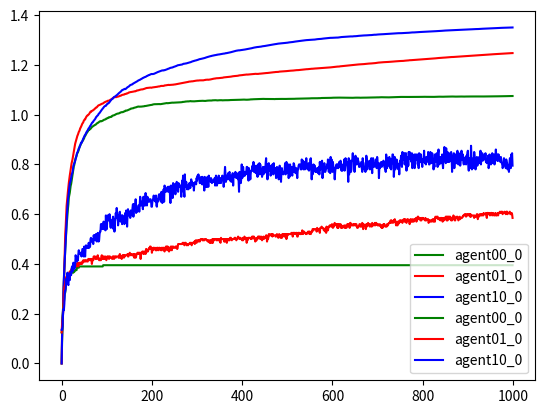

This figure's Python source:

# %%
import random
import numpy as np
from matplotlib import pyplot as plt
from abc import ABC, abstractmethod

class Environment(ABC):

    @abstractmethod
    def __init__(self, **kwargs):
        pass
    
    @abstractmethod
    def output_observation(self, agent_name):
        pass
    
    @abstractmethod
    def receive_action(self, agent_name, action):
        pass

    @abstractmethod
    def reset(self):
        pass

class EnvironmentBandit(Environment):
    """Creates a k-bandit environment.
    
    Environment contains only 1 state, in which there are k choices for actions.
    Each action has a mean reward given by self.q_star[action], whose values are
    normally distributed with a mean of q_star_mean and standard deviation of
    q_star_std, and are fixed unless reset. When an action is selected the reward
    given is normally distributed with a mean of self.q_star[action] and standard
    deviation of reward_std.
    """

    def __init__(self, k=10, q_star_mean=0, q_star_std=1, reward_std=1):
        self.k = k
        self.q_star_mean = q_star_mean
        self.q_star_std = q_star_std
        self.reward_std = reward_std

        self.reset()

    def output_observation(self, agent_name):
        state_observable = 0
        if agent_name not in self.actions_received:
            reward = None
            return state_observable, reward
        
        action = self.actions_received[agent_name]
        mean = self.state_internal[action]
        reward = random.gauss(mean, self.reward_std)
        return state_observable, reward

    def receive_action(self, agent_name, action):
        self.actions_received[agent_name] = action

    def reset(self):
        self.actions_received = {}
        self.state_internal = []  # List of mean reward for each action (a.k.a. q_star)

        for i in range(self.k):
            self.state_internal.append(random.gauss(self.q_star_mean, self.q_star_std))
    
    def output_state_internal(self):
        return self.state_internal
    
    def output_action_optimal(self):
        action_optimal = np.argmax(self.state_internal)
        return action_optimal


# %%
class Agent:
    """An epsilon-greedy agent that estimates action-values based on mean sampled rewards.
    
    Agent chooses a random action with probability eps, otherwise acts greedily,
    choosing the action with the highest mean sampled reward. In the case of a tie
    the action with the smallest index is chosen. Actions that have never been
    sampled are estimated to have default_value."""
    
    def __init__(self, name, k, eps=0, default_value=0, stepsize=None):
        self.name = name
        self.k = k
        self.eps = eps
        self.default_value = default_value
        if stepsize is None:
            self.stepsize = lambda action_count: 1 / action_count  # Equivalent to equal-weight sample averaging
        else:
            self.stepsize = stepsize

        self.reset()

    def receive_observation(self, state_observed, reward):
        self.state_observed = state_observed
        if self.action_selected is not None:
            self.action_counts[self.action_selected] += 1
            n = self.action_counts[self.action_selected]
            q = self.action_values[self.action_selected]
            self.action_values[self.action_selected] += self.stepsize(n) * (reward - q)

            self.cumu_reward += reward

    def output_action(self):
        """Select eps greedy action"""
        if random.random() < self.eps:
            # Explore
            self.action_selected = random.randrange(self.k)
        else:
            # Greedy
            self.action_selected = np.argmax(self.action_values)
        return self.action_selected

    def reset(self):
        self.action_selected = None

        self.action_counts = [0] * self.k
        self.action_values = [self.default_value] * self.k
        self.cumu_reward = 0

# %%
def run_simulation(max_rollouts, max_time_steps, environment, agents):
    cumu_reward_results = {agent.name: np.zeros((max_rollouts, max_time_steps)) for agent in agents}
    optimal_action_results = {agent.name: np.zeros((max_rollouts, max_time_steps)) for agent in agents}

    for rollout in range(max_rollouts):
        environment.reset()
        for agent in agents:
            agent.reset()

        for time_step in range(max_time_steps):
            for agent in agents:
                agent_name = agent.name
                state_observed, reward = environment.output_observation(agent_name)
                agent.receive_observation(state_observed, reward)

                cumu_reward_results[agent.name][rollout, time_step] = agent.cumu_reward

                action = agent.output_action()
                environment.receive_action(agent_name, action)
                
                if action == environment.output_action_optimal():
                    optimal_action_results[agent.name][rollout, time_step] = 1


    
    return cumu_reward_results, optimal_action_results
# %%
k = 10  # Number of actions the Agent can choose from
max_rollouts = 200  # Number of rollouts. Each rollout the Agent and Environment are reset
max_time_steps = 1000  # Number of time steps per rollout

environment = EnvironmentBandit(k)
agent00_0 = Agent("agent00_0", k, eps=0.00, default_value=0)
agent01_0 = Agent("agent01_0", k, eps=0.01, default_value=0)
agent10_0 = Agent("agent10_0", k, eps=0.10, default_value=0)
agents = [agent00_0, agent01_0, agent10_0]

# erwa = exponential recency-weighted averaging
# agent10_0_erwa01 = Agent("agent10_0_erwa01", k, eps=0.10, default_value=0, stepsize=lambda n: 0.01)
# agent10_0_erwa05 = Agent("agent10_0_erwa05", k, eps=0.10, default_value=0, stepsize=lambda n: 0.05)
# agent10_0_erwa20 = Agent("agent10_0_erwa20", k, eps=0.10, default_value=0, stepsize=lambda n: 0.20)
# agent10_0_erwa50 = Agent("agent10_0_erwa50", k, eps=0.10, default_value=0, stepsize=lambda n: 0.50)
# agent10_0_erwa100 = Agent("agent10_0_erwa100", k, eps=0.10, default_value=0, stepsize=lambda n: 1.00)
# agents = [agent10_0, agent10_0_erwa01, agent10_0_erwa05, agent10_0_erwa20, agent10_0_erwa50, agent10_0_erwa100]


cumu_reward_results, optimal_action_results = run_simulation(max_rollouts, max_time_steps, environment, agents)
# %%
colors = ["green", "red", "blue", "purple", "orange", "brown"]
color_idx = 0

for agent_name, cumu_reward in cumu_reward_results.items():
    reward_time_mean = cumu_reward / (np.arange(max_time_steps) + 1)
    reward_rollout_mean = reward_time_mean.mean(axis=0)
    reward_rollout_std = reward_time_mean.std(axis=0, ddof=1)
    
    print(agent_name, reward_rollout_mean[-1])
    color = colors[color_idx]
    color_idx += 1
    plt.plot(reward_rollout_mean, label=agent_name, color=color)
    # plt.errorbar(np.arange(max_time_steps), reward_rollout_mean, reward_rollout_std, label=agent_name, color=color)

plt.legend()
plt.show()
# %%
color_idx = 0
for agent_name, optimal_action in optimal_action_results.items():
    color = colors[color_idx]
    color_idx += 1
    optimal_rollout_average = optimal_action.mean(axis=0)
    plt.plot(optimal_rollout_average, label=agent_name, color=color)

plt.legend()
plt.show()

# %%
